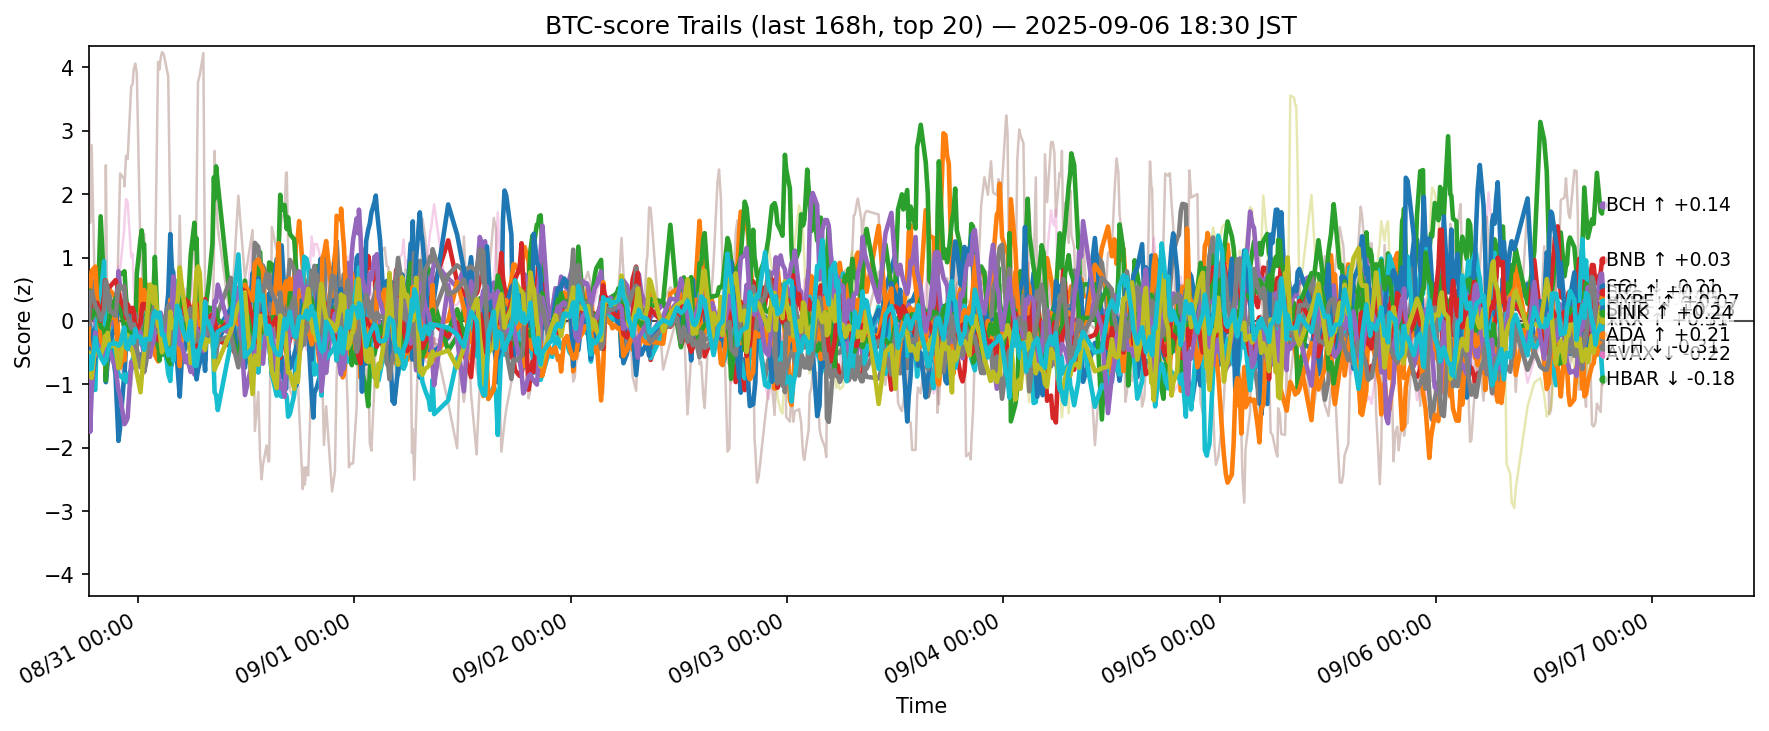

The data file committed next to this chart (first rows):
ts, side, symbol, score
2025-08-30 09:31:12.029886+00:00, btc, ADA, -0.06175
2025-08-30 09:31:12.029886+00:00, btc, AVAX, -0.2952
2025-08-30 09:31:12.029886+00:00, btc, BCH, -0.2177
2025-08-30 09:31:12.029886+00:00, btc, BNB, -0.03253
2025-08-30 09:31:12.029886+00:00, btc, BTC, -0.2119
2025-08-30 09:31:12.029886+00:00, btc, CRO, 4.138
2025-08-30 09:31:12.029886+00:00, btc, DOGE, -0.1214
2025-08-30 09:31:12.029886+00:00, btc, ETH, 0.0332
2025-08-30 09:31:12.029886+00:00, btc, HBAR, -0.5328
2025-08-30 09:31:12.029886+00:00, btc, HYPE, -0.4433
2025-08-30 09:31:12.029886+00:00, btc, LINK, -0.2192
2025-08-30 09:31:12.029886+00:00, btc, LTC, 0.07469
2025-08-30 09:31:12.029886+00:00, btc, SHIB, -0.002603
2025-08-30 09:31:12.029886+00:00, btc, SOL, -0.8123
2025-08-30 09:31:12.029886+00:00, btc, SUI, -0.1172
2025-08-30 09:31:12.029886+00:00, btc, TON, -0.08335
2025-08-30 09:31:12.029886+00:00, btc, TRX, -0.056
2025-08-30 09:31:12.029886+00:00, btc, UNI, -0.02866
2025-08-30 09:31:12.029886+00:00, btc, XLM, -0.5032
2025-08-30 09:31:12.029886+00:00, btc, XRP, -0.5628
2025-08-30 09:41:18.806586+00:00, btc, ADA, -0.05196
2025-08-30 09:41:18.806586+00:00, btc, AVAX, -0.4863
2025-08-30 09:41:18.806586+00:00, btc, BCH, 0.2689
2025-08-30 09:41:18.806586+00:00, btc, BNB, 0.4408
2025-08-30 09:41:18.806586+00:00, btc, BTC, 0.2577
2025-08-30 09:41:18.806586+00:00, btc, CRO, 1.545
2025-08-30 09:41:18.806586+00:00, btc, DOGE, -0.01831
2025-08-30 09:41:18.806586+00:00, btc, ETH, 0.5882
2025-08-30 09:41:18.806586+00:00, btc, HBAR, -0.9756
2025-08-30 09:41:18.806586+00:00, btc, HYPE, -0.7195
2025-08-30 09:41:18.806586+00:00, btc, LINK, 0.5181
2025-08-30 09:41:18.806586+00:00, btc, LTC, 0.478
2025-08-30 09:41:18.806586+00:00, btc, SHIB, 0.2877
2025-08-30 09:41:18.806586+00:00, btc, SOL, -1.752
2025-08-30 09:41:18.806586+00:00, btc, SUI, 0.01044
2025-08-30 09:41:18.806586+00:00, btc, TON, 0.3621
2025-08-30 09:41:18.806586+00:00, btc, TRX, 0.4572
2025-08-30 09:41:18.806586+00:00, btc, UNI, 0.112
2025-08-30 09:41:18.806586+00:00, btc, XLM, -0.6172
2025-08-30 09:41:18.806586+00:00, btc, XRP, -0.7612
2025-08-30 09:50:48.835225+00:00, btc, ADA, -0.4755
2025-08-30 09:50:48.835225+00:00, btc, AVAX, -0.6951
2025-08-30 09:50:48.835225+00:00, btc, BCH, 0.1063
2025-08-30 09:50:48.835225+00:00, btc, BNB, 0.2869
2025-08-30 09:50:48.835225+00:00, btc, BTC, 0.2203
2025-08-30 09:50:48.835225+00:00, btc, CRO, 2.772
2025-08-30 09:50:48.835225+00:00, btc, DOGE, -0.03789
2025-08-30 09:50:48.835225+00:00, btc, ETH, 0.6537
2025-08-30 09:50:48.835225+00:00, btc, HBAR, -1.076
2025-08-30 09:50:48.835225+00:00, btc, HYPE, -0.995
2025-08-30 09:50:48.835225+00:00, btc, LINK, 0.7878
2025-08-30 09:50:48.835225+00:00, btc, LTC, 0.04583
2025-08-30 09:50:48.835225+00:00, btc, SHIB, 0.2611
2025-08-30 09:50:48.835225+00:00, btc, SOL, -1.147
2025-08-30 09:50:48.835225+00:00, btc, SUI, 0.07695
2025-08-30 09:50:48.835225+00:00, btc, TON, 0.3691
2025-08-30 09:50:48.835225+00:00, btc, TRX, 0.4638
2025-08-30 09:50:48.835225+00:00, btc, UNI, -0.01706
2025-08-30 09:50:48.835225+00:00, btc, XLM, -0.9007
2025-08-30 09:50:48.835225+00:00, btc, XRP, -0.7556
... 12,600 more rows
